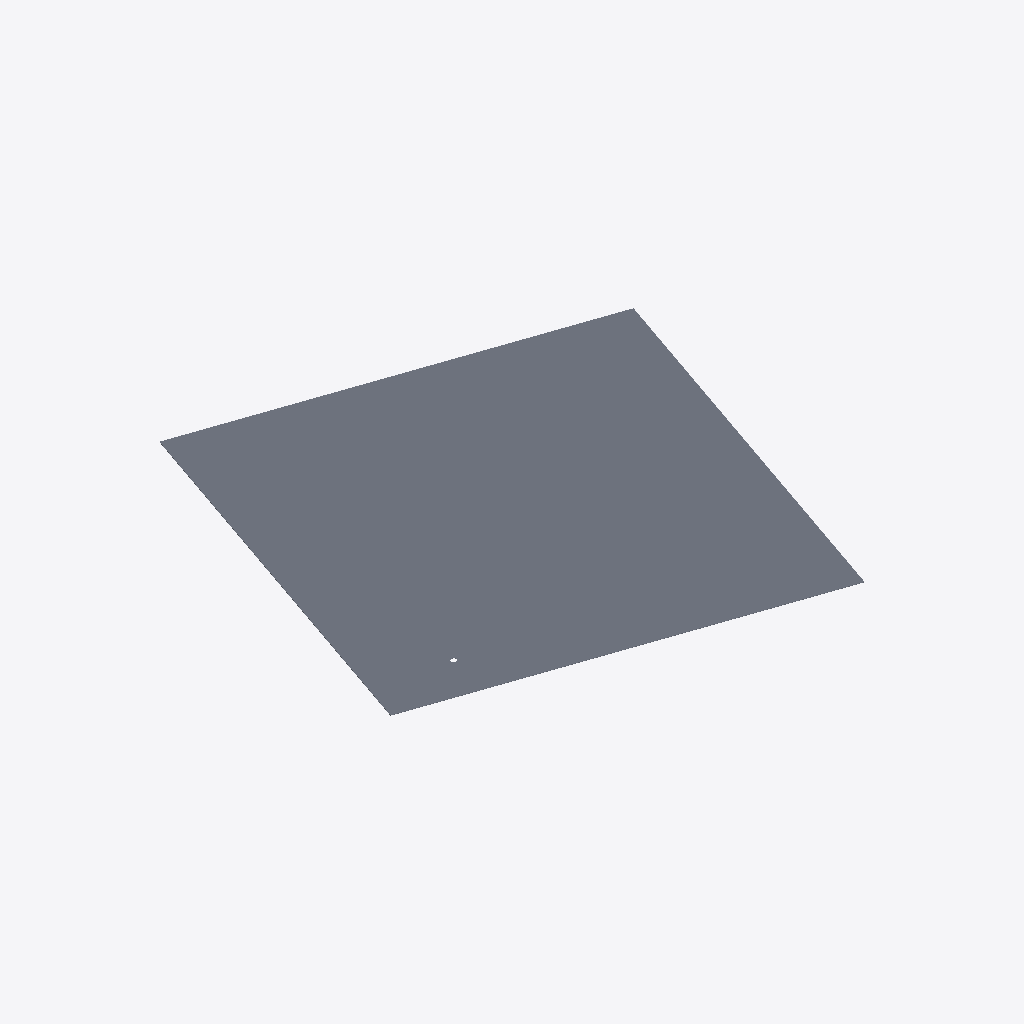
Isometric view of an IFC building model (IFC-SPF (STEP), schema IFC2X3, length unit millimetre), seen from the south-west, elements coloured by IFC class: 1 slab (grey).
Extent 76.3 m × 76.3 m × 0.1 m (x, y, z). Storeys (1): Livello 1 at 0.00 m. Elements (1): 1 IfcSlab.

HEADER;
FILE_DESCRIPTION(('ViewDefinition [CoordinationView_V2.0]'),'2;1');
FILE_NAME('0001','2017-11-15T15:59:46',(''),(''),'The EXPRESS Data Manager Version 5.02.0100.07 : ','20170223_1515(x64) - Exporter 18.0.0.420 - Alter','');
FILE_SCHEMA(('IFC2X3'));
ENDSEC;
DATA;
#105=IFCPROJECT('0iZp5AWBP79QGSND4bfQEj',#41,'0001',$,$,'Nome del progetto','Stato del progetto',(#97),#92);
#1032=IFCSITE('0iZp5AWBP79QGSND4bfQEl',#41,'Default',$,'',#1031,$,$,.ELEMENT.,(42,12,46,804504),(-71,-2,0,-602416),0.0,$,$);
#115=IFCBUILDING('0iZp5AWBP79QGSND4bfQEi',#41,'',$,$,#32,$,'',.ELEMENT.,$,$,#111);
#124=IFCBUILDINGSTOREY('0iZp5AWBP79QGSND7QMczI',#41,'Livello 1',$,$,#122,$,'Livello 1',.ELEMENT.,0.0);
#994=IFCSLAB('03Nkb8c51B$g78bS6s5L6X',#41,'Stratigrafia:3782746:3782746 : Stratigrafia:3782746:202653',$,'Stratigrafia:3782746:Stratigrafia:3782746',#133,#990,'202653',.FLOOR.);
ENDSEC;
